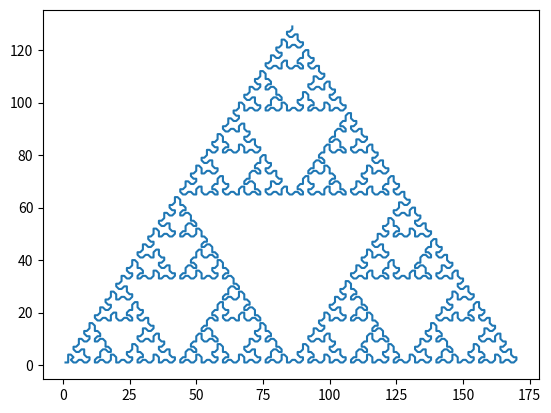

Here is the Python script that generated this plot:
import matplotlib.pyplot as plt
import math
 
 
def nextPoint(x, y, angle):
    a = math.pi * angle / 180
    x2 = (int)(round(x + (1 * math.cos(a))))
    y2 = (int)(round(y + (1 * math.sin(a))))
    return x2, y2
 
 
def expand(axiom, rules, level):
    for l in range(0, level):
        a2 = ""
        for c in axiom:
            if c in rules:
                a2 += rules[c]
            else:
                a2 += c
        axiom = a2
    return axiom
 
 
def draw_lsystem(axiom, rules, angle, iterations):
    xp = [1]
    yp = [1]
    direction = 0
    for c in expand(axiom, rules, iterations):
        if c == "F":
            xn, yn = nextPoint(xp[-1], yp[-1], direction)
            xp.append(xn)
            yp.append(yn)
        elif c == "-":
            direction = direction - angle
            if direction < 0:
                direction = 360 + direction
        elif c == "+":
            direction = (direction + angle) % 360
 
    plt.plot(xp, yp)
    plt.show()
 
 
if __name__ == '__main__':
    # Sierpinski Arrowhead Curve L-System Definition
    s_axiom = "XF"
    s_rules = {"X": "YF+XF+Y",
               "Y": "XF-YF-X"}
    s_angle = 60
 
    draw_lsystem(s_axiom, s_rules, s_angle, 7)